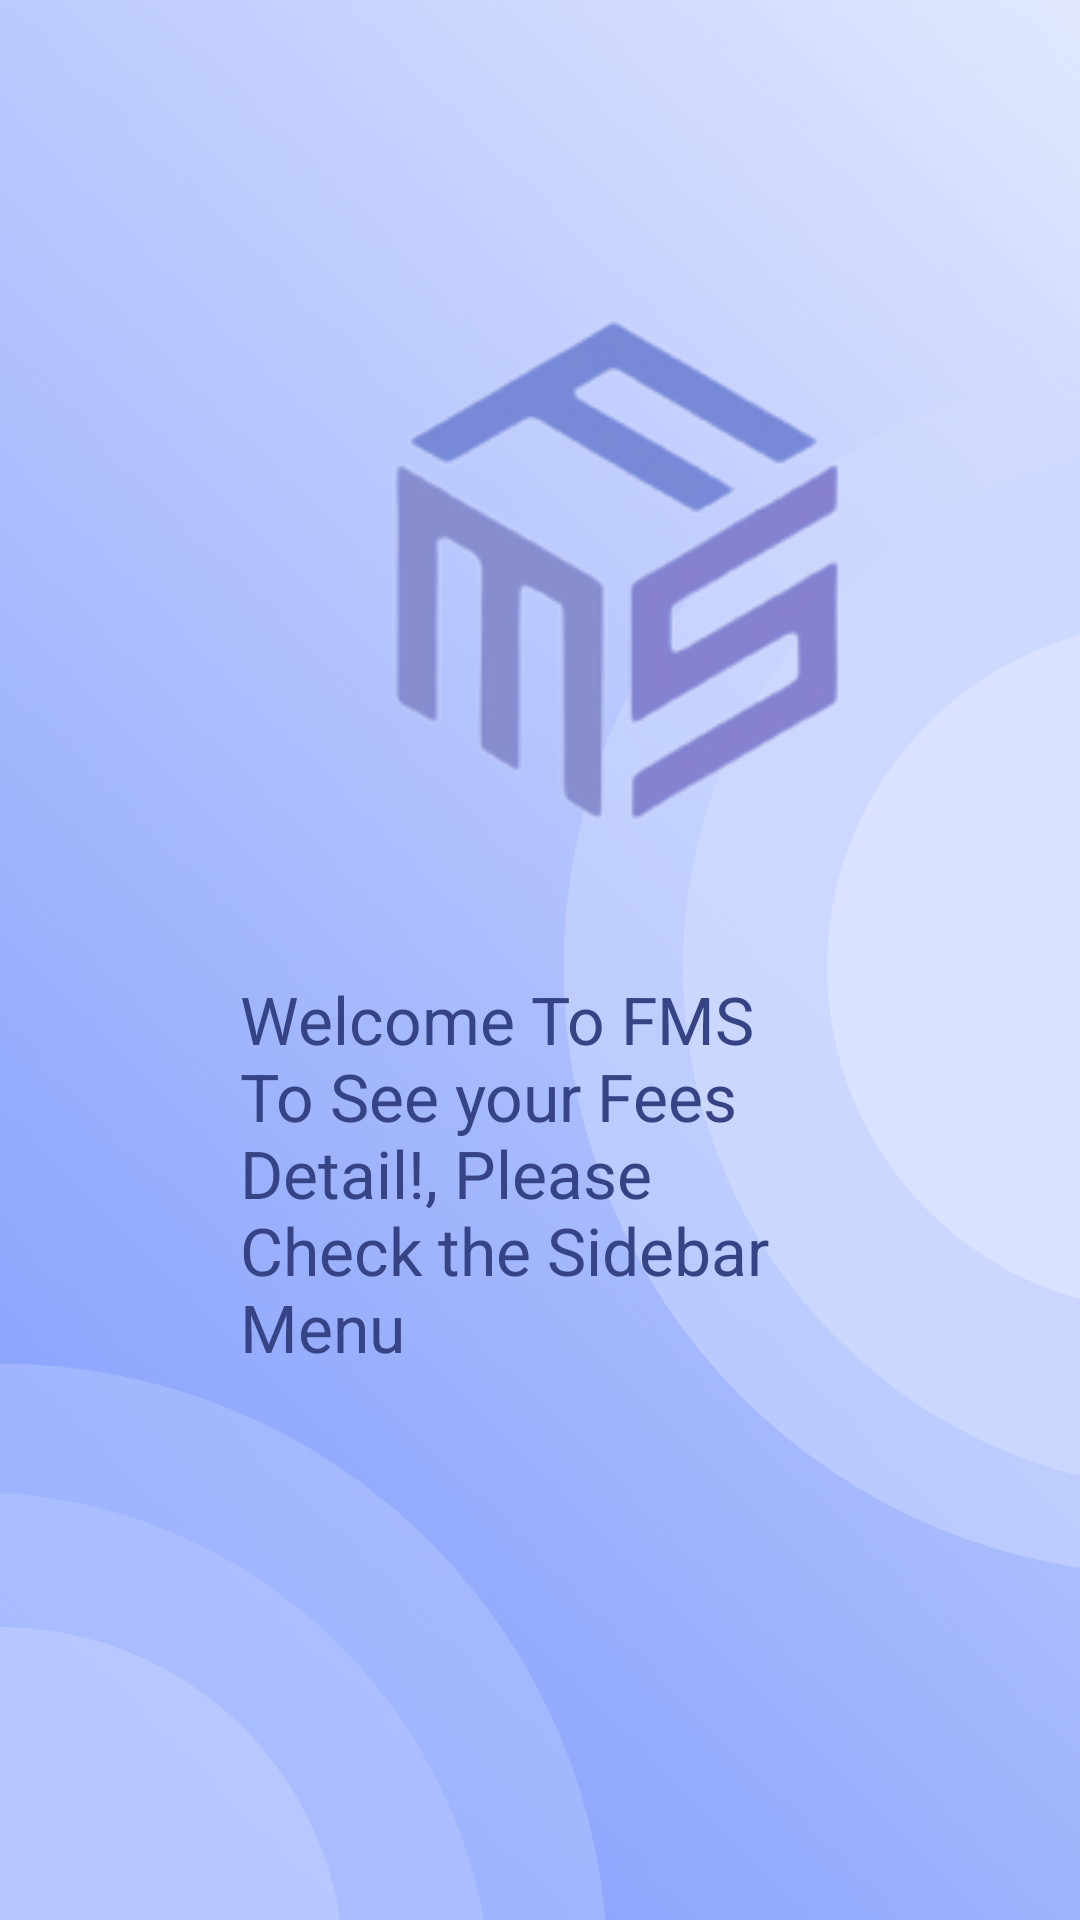

The Android layout XML behind this screen, and the referenced resources:
<!-- AndroidManifest.xml: application theme Theme.FMS.NoActionBar -->
<!-- res/layout/fragment_home.xml -->
<?xml version="1.0" encoding="utf-8"?>

<LinearLayout xmlns:android="http://schemas.android.com/apk/res/android"
    xmlns:app="http://schemas.android.com/apk/res-auto"
    xmlns:tools="http://schemas.android.com/tools"
    android:layout_width="match_parent"
    android:layout_height="match_parent"

    android:orientation="vertical"
    android:background="@drawable/login_back"
    tools:context=".login">


    <ImageView
        android:id="@+id/imageView2"
        android:layout_width="250dp"
        android:layout_height="180dp"
        android:layout_marginTop="95dp"
        android:layout_marginLeft="80dp"
        app:srcCompat="@drawable/spalsh" />


    <TextView
        android:id="@+id/text_home"
        android:layout_width="match_parent"
        android:layout_height="match_parent"
        android:layout_marginTop="50dp"
        android:layout_marginRight="80dp"
        android:layout_marginLeft="80dp"
        android:textColor="#364385"
        android:textFontWeight="@integer/material_motion_duration_long_2"
        android:text ="Welcome To FMS To See your Fees Detail!, Please Check the Sidebar Menu"
        android:textSize="22sp"/>

</LinearLayout>
<!-- resources referenced by this layout -->
<resources>
  <!-- drawable login_back: png bitmap (drawable-v24, 398303 bytes) -->
  <!-- drawable spalsh: png bitmap (drawable-v24, 20824 bytes) -->
  <style name="Theme.FMS.NoActionBar">
          <item name="windowActionBar">false</item>
          <item name="windowNoTitle">true</item>
      </style>
</resources>
